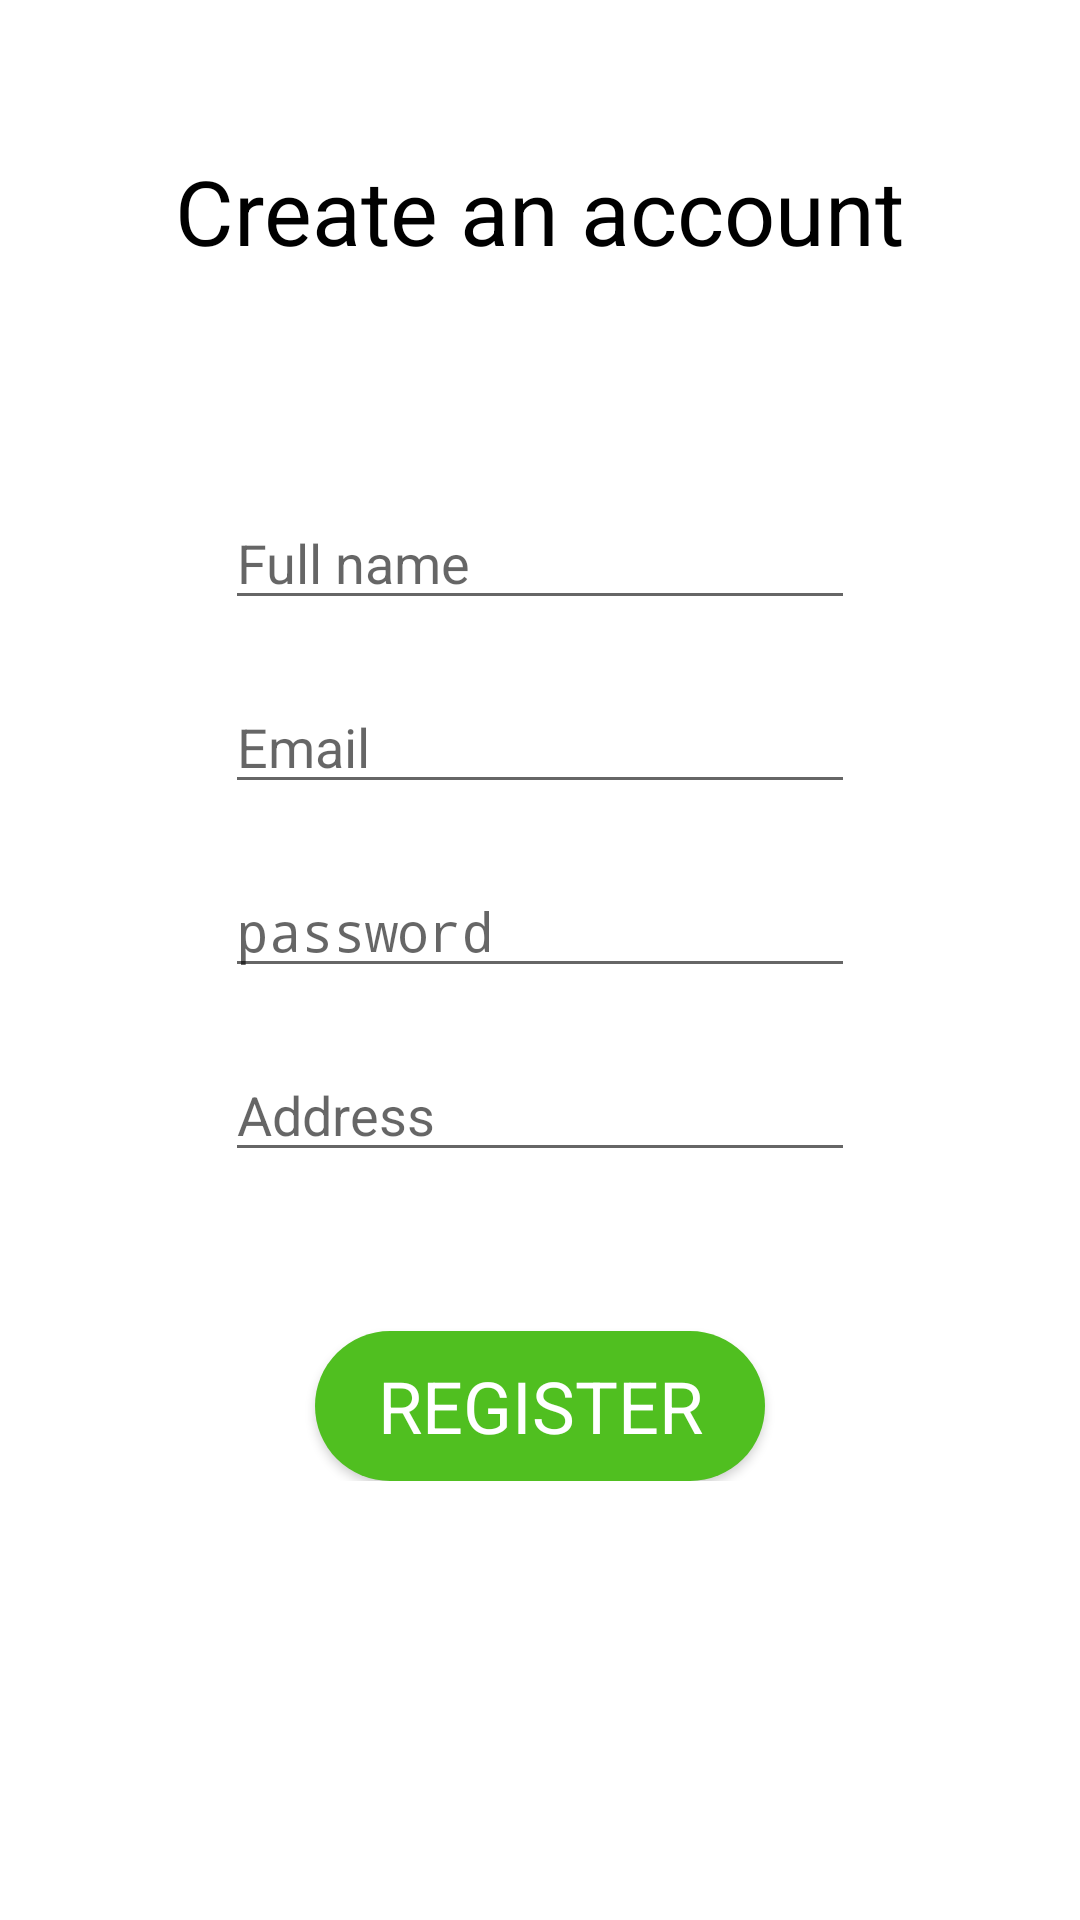

Write the Android layout XML for this screen, with the resource values it uses.
<!-- AndroidManifest.xml: application theme AppTheme -->
<!-- res/layout/activity_register.xml -->
<?xml version="1.0" encoding="utf-8"?>
<LinearLayout xmlns:android="http://schemas.android.com/apk/res/android"
    xmlns:app="http://schemas.android.com/apk/res-auto"
    xmlns:tools="http://schemas.android.com/tools"
    android:layout_width="match_parent"
    android:layout_height="match_parent"
    android:background="@color/light"
    android:orientation="vertical"
    tools:context=".Register">
    <ScrollView
        android:layout_width="match_parent"
        android:layout_height="match_parent">
        <LinearLayout
            android:layout_width="match_parent"
            android:layout_height="match_parent"
            android:orientation="vertical">


            <TextView
                android:id="@+id/tv2"
                android:layout_width="wrap_content"
                android:layout_height="wrap_content"
                android:layout_gravity="center"
                android:layout_marginTop="50dp"
                android:text="Create an account"
                android:textAppearance="@style/TextAppearance.AppCompat.Body1"
                android:textColor="@color/dark"
                android:textSize="30sp"
                android:typeface="normal" />

            <EditText
                android:id="@+id/name"
                android:layout_width="wrap_content"
                android:layout_height="wrap_content"
                android:ems="10"
                android:layout_marginTop="75dp"
                android:layout_gravity="center"
                android:inputType="textPersonName"
                android:hint="Full name" />

            <EditText
                android:id="@+id/username2"
                android:layout_width="wrap_content"
                android:layout_height="wrap_content"
                android:ems="10"
                android:layout_marginTop="20dp"
                android:layout_gravity="center"
                android:inputType="textPersonName"
                android:hint="Email" />

            <EditText
                android:id="@+id/password2"
                android:layout_width="wrap_content"
                android:layout_height="wrap_content"
                android:ems="10"
                android:layout_gravity="center"
                android:layout_marginTop="20dp"
                android:inputType="textPassword"
                android:hint="password"/>

            <EditText
                android:id="@+id/address"
                android:layout_width="wrap_content"
                android:layout_height="wrap_content"
                android:ems="10"
                android:layout_gravity="center"
                android:layout_marginTop="20dp"
                android:inputType="textPersonName"
                android:hint="Address"/>

            <ProgressBar
                android:id="@+id/progressbar"
                style="?android:attr/progressBarStyle"
                android:layout_width="wrap_content"
                android:layout_height="wrap_content"
                android:layout_gravity="center"
                android:visibility="invisible"/>


            <Button
                android:id="@+id/reg"
                android:layout_width="150dp"
                android:layout_height="50dp"
                android:layout_gravity="center"
                android:layout_marginTop="5dp"
                android:textColor="@color/light"
                android:background="@drawable/greenbutton"
                android:text="Register"
                android:visibility="visible"
                android:textSize="24sp"
                android:typeface="normal"
                />



        </LinearLayout>
    </ScrollView>
</LinearLayout>
<!-- resources referenced by this layout -->
<resources>
  <color name="dark">#000000</color>
  <color name="light">#FFFFFF</color>
  <!-- drawable greenbutton (drawable) -->
  <?xml version="1.0" encoding="utf-8"?>
  <shape xmlns:android="http://schemas.android.com/apk/res/android"
      android:shape="rectangle" android:padding="10dp">
      <corners android:radius="60dp"></corners>
      <solid android:color="#50BF20"></solid>
      <padding android:bottom="5dp" android:left="5dp" android:right="5dp" android:top="5dp"></padding>
  
  </shape>
  <style name="AppTheme" parent="Theme.AppCompat.Light.DarkActionBar">
          
          <item name="colorPrimary">@color/colorPrimary</item>
          <item name="colorPrimaryDark">@color/colorPrimaryDark</item>
          <item name="colorAccent">@color/colorAccent</item>
          <item name="fontFamily">@font/viga</item>
          <item name="windowActionBar">false</item>
          <item name="windowNoTitle">true</item>
      </style>
  <color name="colorPrimary">#50BF20</color>
  <color name="colorPrimaryDark">#55AE2F</color>
  <color name="colorAccent">#50BF20</color>
</resources>
